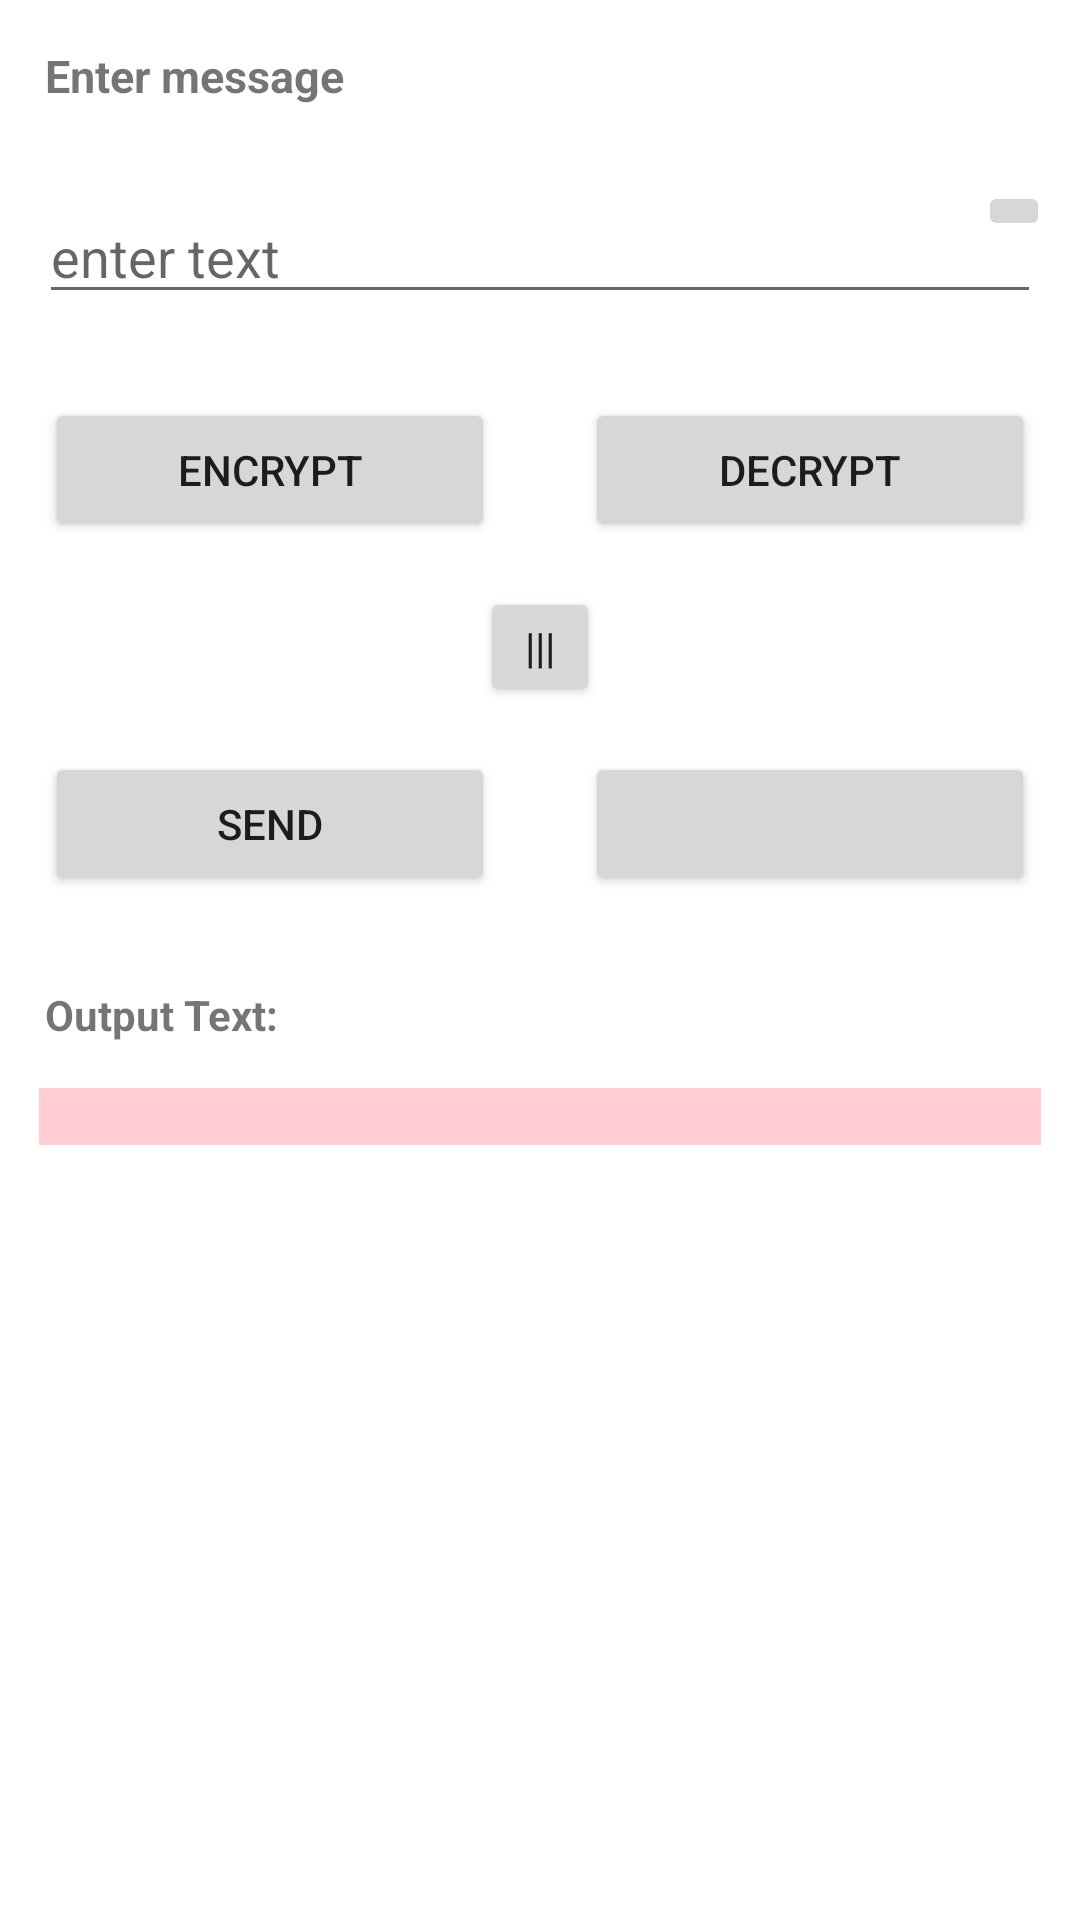

Here is an Android app screen rendered from its layout file. Give the layout XML and the strings, colors and styles it references.
<!-- AndroidManifest.xml: application theme Theme.MessageEncrpytdecrypt -->
<!-- res/layout/activity_a_e_s.xml -->
<?xml version="1.0" encoding="utf-8"?>
<ScrollView
    xmlns:android="http://schemas.android.com/apk/res/android"
    xmlns:app="http://schemas.android.com/apk/res-auto"
    xmlns:tools="http://schemas.android.com/tools"
    android:layout_width="match_parent"
    android:layout_height="match_parent"
    tools:context=".AES"
    android:orientation="vertical"

    >

    <LinearLayout
        android:layout_width="match_parent"
        android:layout_height="match_parent"

        android:orientation="vertical"
        >
        <TextView
            android:layout_width="wrap_content"
            android:layout_height="wrap_content"
            android:text="Enter message"
            android:layout_margin="15dp"
            android:textSize="15sp"
            android:textStyle="bold"
            />
        <RelativeLayout
            android:layout_width="match_parent"
            android:layout_height="wrap_content"
            android:orientation="horizontal">
            <EditText
                android:layout_width="match_parent"
                android:layout_height="wrap_content"
                android:hint="enter text"
                android:id="@+id/input_text"
                android:layout_margin="13dp"
                />
            <ImageButton
                android:layout_width="wrap_content"
                android:layout_height="wrap_content"
                android:src="@mipmap/ic_settings_voice_black_24dp"
                android:layout_alignParentRight="true"
                android:layout_margin="10dp"
                android:onClick="getspeechinput"
                />

        </RelativeLayout>

        <LinearLayout
            android:layout_width="match_parent"
            android:layout_height="wrap_content"
            android:orientation="horizontal"
            >
            <Button
                android:layout_width="wrap_content"
                android:layout_height="wrap_content"
                android:layout_margin="15dp"
                android:text="Encrypt"
                android:id="@+id/encrypt"
                android:layout_gravity="center"
                android:layout_weight="1"
                />

            <Button
                android:layout_width="wrap_content"
                android:layout_height="wrap_content"
                android:layout_margin="15dp"
                android:text="Decrypt"
                android:id="@+id/decrypt"
                android:layout_gravity="center"
                android:layout_weight="1"
                />

        </LinearLayout>

        <Button
            android:layout_width="40dp"
            android:layout_height="40dp"
            android:text="|||"
            android:layout_gravity="center"
            android:id="@+id/clear_button"
            />

        <LinearLayout
            android:layout_width="match_parent"
            android:layout_height="wrap_content"
            android:orientation="horizontal"
            >
            <Button
                android:layout_width="wrap_content"
                android:layout_height="wrap_content"
                android:layout_margin="15dp"
                android:text="send"
                android:id="@+id/send"
                android:layout_gravity="center"
                android:layout_weight="1"
                />
        <Button
            android:layout_width="wrap_content"
            android:layout_height="wrap_content"
            android:layout_margin="15dp"
            android:id="@+id/reset"
            android:layout_gravity="center"
            android:layout_weight="1"
            />

        </LinearLayout>

        <TextView
            android:layout_width="match_parent"
            android:layout_height="wrap_content"
            android:text="Output Text: "
            android:layout_margin="15dp"
            android:textStyle="bold"
            android:textSize="14dp"
            />
        <TextView
            android:layout_width="match_parent"
            android:layout_height="wrap_content"
            android:id="@+id/output_text"
            android:layout_marginBottom="13dp"
            android:layout_marginLeft="13dp"
            android:background="#FFCDD2"
            android:layout_marginRight="13dp"
            android:textIsSelectable="true"
            />


    </LinearLayout>
</ScrollView>
<!-- resources referenced by this layout -->
<resources>
  <style name="Theme.MessageEncrpytdecrypt" parent="Theme.MaterialComponents.DayNight.DarkActionBar">
          
          <item name="colorPrimary">@color/purple_500</item>
          <item name="colorPrimaryVariant">@color/purple_700</item>
          <item name="colorOnPrimary">@color/white</item>
          
          <item name="colorSecondary">@color/teal_200</item>
          <item name="colorSecondaryVariant">@color/teal_700</item>
          <item name="colorOnSecondary">@color/black</item>
          
          <item name="android:statusBarColor" tools:targetApi="l">?attr/colorPrimaryVariant</item>
          
      </style>
  <!-- not gathered from this repository: default colours our renderer supplied (Android Studio template values) -->
  <color name="purple_500">#FF6200EE</color>
  <color name="purple_700">#FF3700B3</color>
  <color name="teal_200">#FF03DAC5</color>
  <color name="teal_700">#FF018786</color>
  <color name="black">#FF000000</color>
  <color name="white">#FFFFFFFF</color>
</resources>
